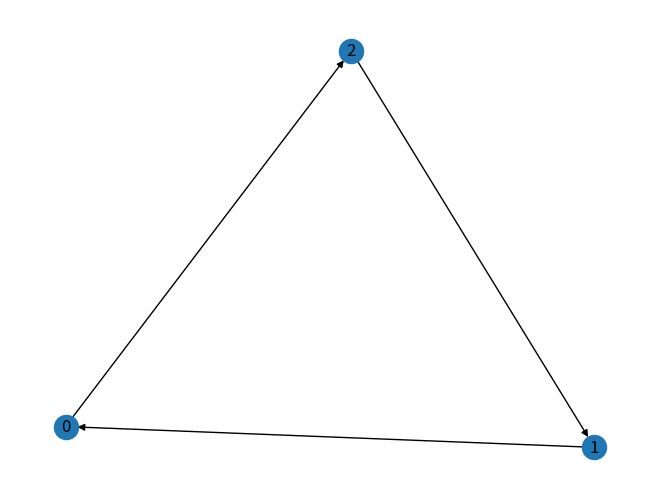

Write Python code to recreate this figure.
from typing import List
import networkx as np
import matplotlib.pyplot as plt


class Agent:
    array1 = []

    def item_value(self, item_index: int) -> float:
        return self.array1[item_index]


def envy_graph(agents: List[Agent], bundles: List[int]) -> np.Graph:
    G = np.DiGraph()
    k = 0
    for i in agents:
        G.add_node(k)
        k = k + 1
    for i in bundles:
        temp = agents[i];
        num = 0
        for a in agents:
            if (temp.item_value(i) < a.item_value(i)):
                G.add_edge(num, i)
            num = num + 1
        print("\n")
    #  for agent in agents:

    np.draw(G, with_labels=1)
    return G


#########main#########
a = Agent()
b = Agent()
c = Agent()

####example 1
a.array1 = [1, 2, 3]
b.array1 = [3, 1, 2]
c.array1 = [2, 3, 1]
my_agent = []
my_agent.append(a)
my_agent.append(b)
my_agent.append(c)
bund = [0, 1, 2]

# envy_graph(my_agent,bund);


##example 2

d = Agent()
e = Agent()
f = Agent()

a.array1 = [2, 2, 2, 2, 2, 2]
b.array1 = [2, 2, 2, 2, 2, 2]
c.array1 = [2, 2, 2, 2, 2, 2]
d.array1 = [2, 2, 2, 2, 2, 2]
e.array1 = [2, 2, 2, 2, 2, 2]
f.array1 = [2, 2, 2, 2, 2, 2]
my_agent = []
my_agent.append(a)
my_agent.append(b)
my_agent.append(c)
my_agent.append(d)
my_agent.append(e)
my_agent.append(f)
bund = [0, 1, 2, 3, 4, 5]
print(a.array1, "\n", b.array1, "\n", c.array1, "\n", d.array1, "\n", e.array1, "\n", f.array1)
# envy_graph(my_agent,bund);

##example 3
a.array1 = [1, 2, 3, 4]
b.array1 = [5, 6, 7, 8]
c.array1 = [9, 10, 11, 12]
d.array1 = [13, 14, 15, 16]
my_agent = []

my_agent.append(a)
my_agent.append(b)
my_agent.append(c)
my_agent.append(d)
bund = [0, 1, 2, 3]

# envy_graph(my_agent,bund);

##example 4
a.array1 = [1, 2, 3]
b.array1 = [2, 2, 2]
c.array1 = [1, 3, 2]
my_agent = []

my_agent.append(a)
my_agent.append(b)
my_agent.append(c)
bund = [0, 1, 2]

envy_graph(my_agent, bund)
